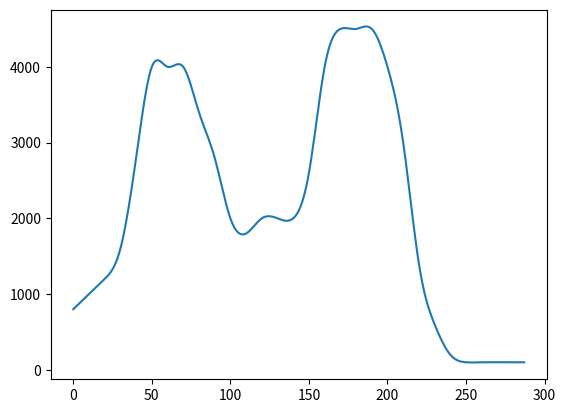

Reproduce this figure in Python.
import numpy as np
from scipy import interpolate
import matplotlib.pyplot as plt

def spline1(x,y,point):
    f = interpolate.interp1d(x,y,kind="cubic")
    X = np.linspace(x[0],x[-1],num=point,endpoint=True)
    Y = f(X)
    return X,Y


x = [0, 10, 20, 30, 40, 50, 60, 70, 80, 90, 100, 110, 120, 130, 140, 150, 160, 170, 180, 190, 200, 210, 220, 230, 240, 250, 260, 270, 280, 287]
y = [800, 1000, 1200, 1600, 2800, 4000, 4000, 4000, 3400, 2800, 2000, 1800, 2000, 2000, 2000, 2600, 4000, 4500, 4500, 4500, 4000, 3000, 1400, 600, 200, 100, 100, 100, 100, 100]

a,b = spline1(x,y,287)

fout = open('hersys_data.csv','w')
for i in range(len(a)):
    print(i+1,',',int(b[i]/10),',',int(b[i]/10),',',int(b[i]/10),',',int(b[i]/10),',',int(b[i]/10),',',int(b[i]/10),',',int(b[i]/10),',',int(b[i]/10),',',int(b[i]/10),',',int(b[i]/10),file=fout)
fout.close()


plt.plot(a,b)
plt.show()
